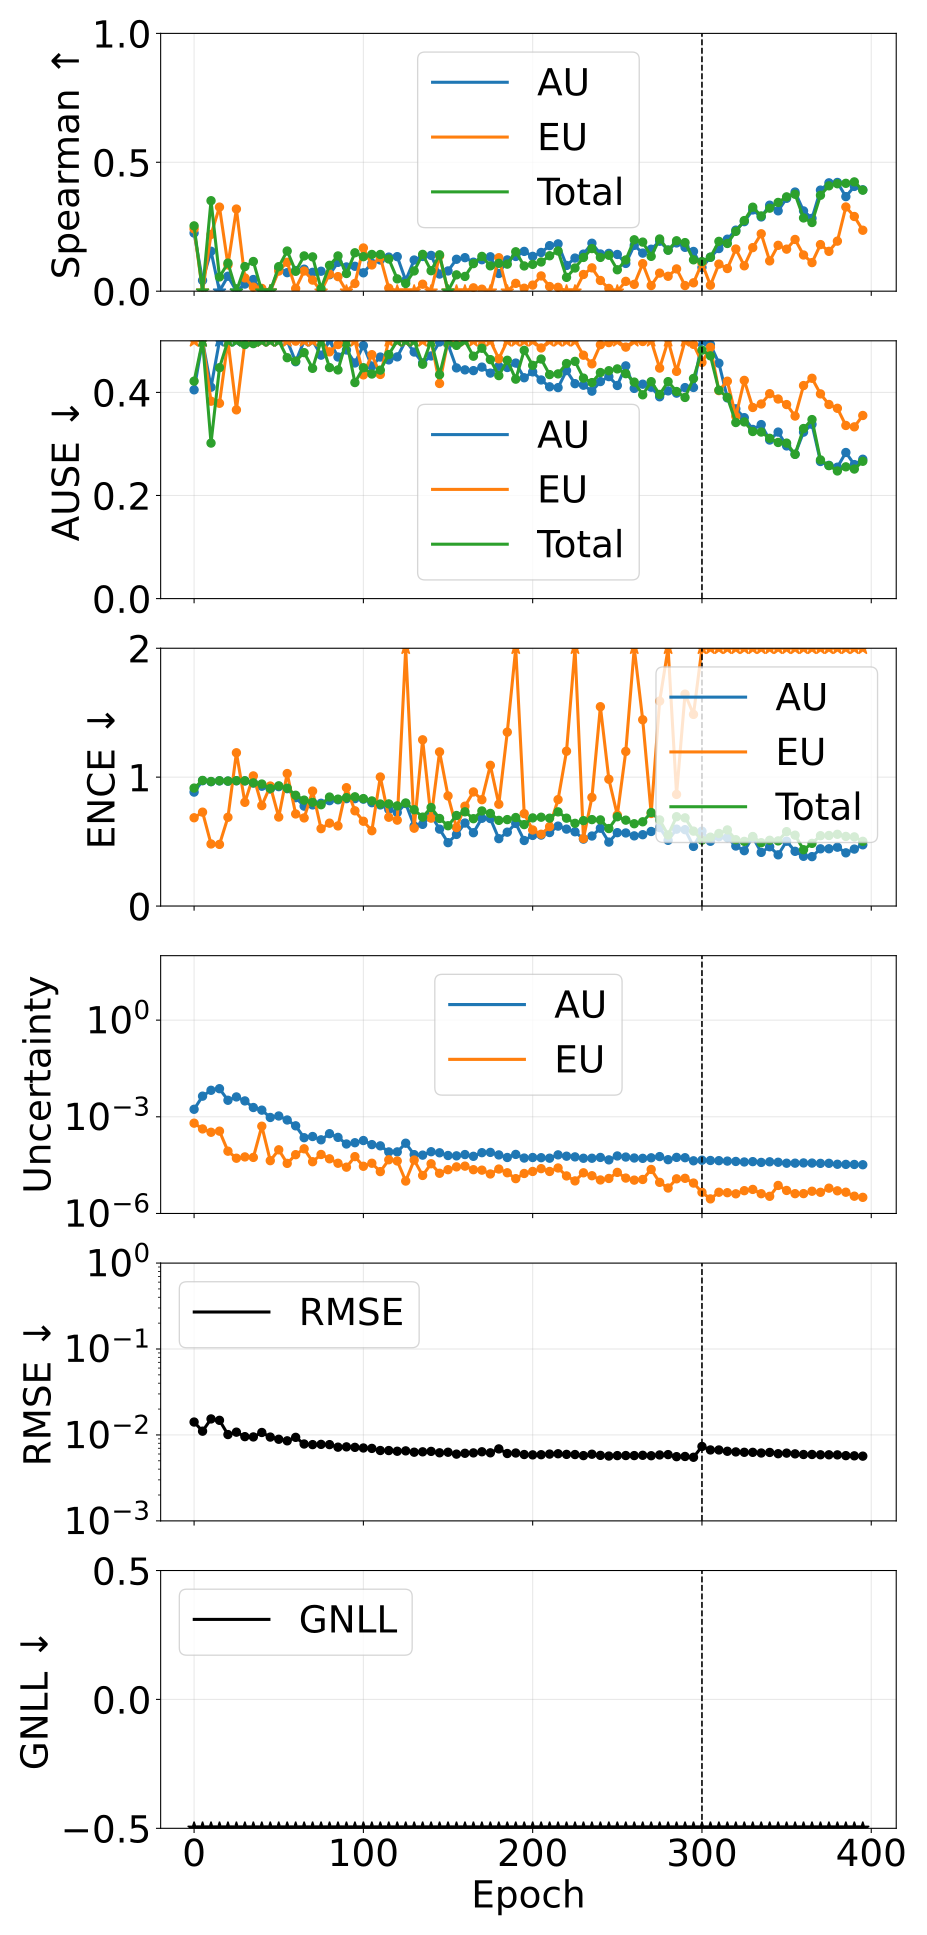

Source data for this figure (header and first rows):
phase, source_epoch, epoch, pearson_aleatoric, pearson_epistemic, pearson_total, spearman_aleatoric, spearman_epistemic, spearman_total, ause_aleatoric, ause_epistemic, ause_total, ence_aleatoric, ence_epistemic, ence_total, magnitude_aleatoric, magnitude_epistemic, magnitude_total, rmse_e_atom, nll_energy
pretrain, 0, 0, 0.1282, -0.0742, 0.08476, 0.2255, 0.2416, 0.2533, 0.4049, 0.5163, 0.4217, 0.8839, 0.6848, 0.915, 0.00171, 0.0006338, 0.002344, 0.01413, -2.067
pretrain, 5, 5, 0.07246, 0.004848, 0.08634, 0.04175, -0.07549, -0.1367, 0.5363, 0.7401, 0.7523, 0.9721, 0.7283, 0.9745, 0.004368, 0.00042, 0.004788, 0.01107, -1.739
pretrain, 10, 10, 0.169, 0.1402, 0.3, 0.1549, 0.2201, 0.351, 0.41, 0.3829, 0.3016, 0.9645, 0.4816, 0.9662, 0.006641, 0.0003309, 0.006972, 0.01536, -1.547
pretrain, 15, 15, 0.1223, 0.09071, 0.1854, -0.09741, 0.3262, 0.05527, 0.5132, 0.3788, 0.4479, 0.9706, 0.4782, 0.972, 0.007441, 0.0003587, 0.0078, 0.0148, -1.494
pretrain, 20, 20, 0.1216, 0.03051, 0.1375, 0.05803, 0.1019, 0.109, 0.5279, 0.5476, 0.5089, 0.9688, 0.6886, 0.9697, 0.003255, 8.564298476667846e-05, 0.003341, 0.01011, -1.917
pretrain, 25, 25, 0.06411, 0.1577, 0.09465, -0.1833, 0.3187, -0.1478, 0.6854, 0.3661, 0.6439, 0.972, 1.189, 0.9724, 0.004133, 5.181333857024952e-05, 0.004184, 0.01078, -1.805
pretrain, 30, 30, 0.1418, 0.06665, 0.2393, 0.02763, 0.05156, 0.09545, 0.607, 0.4981, 0.4928, 0.9709, 0.8046, 0.9714, 0.003108, 5.6861751664141394e-05, 0.003165, 0.009557, -1.945
pretrain, 35, 35, 0.1538, 0.03027, 0.2724, 0.04525, 0.01585, 0.1151, 0.6598, 0.5872, 0.4945, 0.9544, 1.01, 0.9555, 0.00194, 5.4865533678347e-05, 0.001994, 0.009484, -2.168
pretrain, 40, 40, 0.0847, 0.2567, 0.2057, -0.1223, 0.0108, -0.1392, 0.6398, 0.5311, 0.6695, 0.9295, 0.7792, 0.9464, 0.001608, 0.0005102, 0.002118, 0.01068, -2.133
pretrain, 45, 45, 0.1361, 0.4897, 0.3018, -0.05239, -0.06127, -0.06374, 0.6318, 0.5887, 0.594, 0.9075, 0.931, 0.912, 0.0009527, 4.350386094512836e-05, 0.0009962, 0.009447, -2.494
pretrain, 50, 50, 0.1304, 0.4195, 0.323, 0.08732, 0.07793, 0.09513, 0.506, 0.515, 0.5094, 0.9261, 0.6903, 0.9326, 0.001059, 9.446070728607583e-05, 0.001154, 0.008912, -2.431
pretrain, 55, 55, 0.2234, 0.1783, 0.3244, 0.07184, 0.1121, 0.1558, 0.5503, 0.5436, 0.4672, 0.9104, 1.028, 0.9143, 0.0007954, 3.582268081895629e-05, 0.0008312, 0.008545, -2.586
pretrain, 60, 60, 0.463, 0.5832, 0.5064, 0.08021, 0.01009, 0.07708, 0.4594, 0.4994, 0.4606, 0.8405, 0.7144, 0.8594, 0.0005243, 6.670381440873851e-05, 0.000591, 0.00938, -2.735
pretrain, 65, 65, 0.7434, 0.7355, 0.8468, 0.0853, 0.07826, 0.1367, 0.5079, 0.5421, 0.4771, 0.7752, 0.6836, 0.8215, 0.0002243, 0.0001016, 0.0003259, 0.007847, -3.023
pretrain, 70, 70, 0.7183, 0.7495, 0.8462, 0.07311, 0.043, 0.1331, 0.5118, 0.577, 0.4466, 0.7845, 0.8918, 0.8043, 0.0002442, 4.030611449654342e-05, 0.0002845, 0.007719, -3.085
pretrain, 75, 75, 0.8482, 0.6873, 0.8645, 0.07737, -0.03064, 0.009718, 0.4722, 0.5944, 0.5322, 0.7972, 0.6004, 0.7859, 0.0001927, 6.76280392445219e-05, 0.0002604, 0.007768, -3.125
pretrain, 80, 80, 0.8076, 0.8172, 0.8748, 0.0638, 0.06608, 0.1004, 0.5019, 0.4786, 0.4481, 0.8175, 0.643, 0.8457, 0.0002988, 4.969261140829168e-05, 0.0003485, 0.007719, -3.003
pretrain, 85, 85, 0.8825, 0.8737, 0.8912, 0.1118, 0.0565, 0.1367, 0.4686, 0.4928, 0.4435, 0.8242, 0.6215, 0.8293, 0.0002298, 3.6177378991640686e-05, 0.000266, 0.00721, -3.134
pretrain, 90, 90, 0.9061, 0.8377, 0.9125, 0.09402, -0.03011, 0.06854, 0.4822, 0.5684, 0.5064, 0.8331, 0.9181, 0.841, 0.0001432, 2.7320401784601164e-05, 0.0001705, 0.007269, -3.318
pretrain, 95, 95, 0.8942, 0.8296, 0.8944, 0.09655, 0.02982, 0.149, 0.457, 0.5496, 0.419, 0.8331, 0.7389, 0.8474, 0.0001566, 5.8036621181678996e-05, 0.0002146, 0.007175, -3.23
pretrain, 100, 100, 0.9019, 0.8636, 0.9025, 0.07123, 0.1676, 0.1338, 0.4907, 0.4339, 0.4478, 0.8291, 0.6578, 0.8334, 0.0001833, 2.915733147729306e-05, 0.0002124, 0.007053, -3.239
pretrain, 105, 105, 0.873, 0.8549, 0.8731, 0.1085, 0.1018, 0.1424, 0.4509, 0.4731, 0.4356, 0.8017, 0.5843, 0.8153, 0.0001371, 3.6181567053933145e-05, 0.0001733, 0.006975, -3.332
pretrain, 110, 110, 0.8725, 0.8343, 0.8654, 0.121, 0.1308, 0.1423, 0.4685, 0.4348, 0.4431, 0.7844, 1.001, 0.7915, 0.0001254, 1.9878513451302473e-05, 0.0001453, 0.006592, -3.425
pretrain, 115, 115, 0.8488, 0.8044, 0.8417, 0.1322, 0.01187, 0.1249, 0.463, 0.5304, 0.4734, 0.7493, 0.6888, 0.7924, 8.117836778578551e-05, 4.635438416026654e-05, 0.0001275, 0.006585, -3.472
pretrain, 120, 120, 0.8537, 0.785, 0.8446, 0.134, -0.08226, 0.04776, 0.4688, 0.599, 0.5071, 0.7254, 0.6664, 0.777, 8.139275094541464e-05, 4.2592193009719875e-05, 0.000124, 0.006464, -3.493
pretrain, 125, 125, 0.8497, 0.8366, 0.8478, 0.04178, -0.02368, 0.02993, 0.5466, 0.5737, 0.5565, 0.7952, 2.774, 0.7995, 0.0001515, 1.012932668108197e-05, 0.0001616, 0.006528, -3.385
pretrain, 130, 130, 0.8009, 0.777, 0.7956, 0.1208, -0.009678, 0.07846, 0.4782, 0.5417, 0.5006, 0.6214, 0.6039, 0.747, 6.684299427222973e-05, 4.539259181541823e-05, 0.0001122, 0.006299, -3.553
pretrain, 135, 135, 0.8063, 0.778, 0.8032, 0.1346, 0.02703, 0.1427, 0.4573, 0.5661, 0.4546, 0.6337, 1.29, 0.6897, 6.456302232792317e-05, 1.5116313696363132e-05, 7.967933636172202e-05, 0.006364, -3.693
pretrain, 140, 140, 0.8647, 0.7911, 0.8606, 0.1388, -0.04288, 0.07933, 0.4707, 0.5343, 0.5054, 0.7044, 0.6817, 0.7642, 8.240986721500741e-05, 3.487863035896199e-05, 0.0001173, 0.006439, -3.536
pretrain, 145, 145, 0.7434, 0.6757, 0.728, 0.06646, 0.1371, 0.141, 0.4977, 0.4172, 0.4343, 0.5967, 1.196, 0.6793, 7.634115107171912e-05, 1.7653152928318563e-05, 9.399430401980931e-05, 0.006201, -3.646
pretrain, 150, 150, 0.7592, 0.7054, 0.7492, 0.07848, -0.1355, -0.02325, 0.4932, 0.6136, 0.555, 0.4917, 0.8541, 0.6229, 6.288241039737182e-05, 2.281096064467894e-05, 8.569337039354149e-05, 0.006294, -3.671
pretrain, 155, 155, 0.7501, 0.6864, 0.743, 0.1238, -0.04776, 0.06331, 0.4474, 0.5766, 0.4911, 0.5555, 0.6088, 0.7023, 6.137663970192712e-05, 2.7889972364431266e-05, 8.926661166301726e-05, 0.005983, -3.697
pretrain, 160, 160, 0.8142, 0.734, 0.8014, 0.13, -0.1061, 0.05723, 0.4436, 0.641, 0.5026, 0.6438, 0.7746, 0.7309, 6.72759399331762e-05, 2.94421099380892e-05, 9.671805033787572e-05, 0.00612, -3.643
pretrain, 165, 165, 0.796, 0.7186, 0.7908, 0.1125, 0.01299, 0.1069, 0.4422, 0.6138, 0.4702, 0.5688, 0.8853, 0.6776, 5.940078898793613e-05, 2.2793731912552965e-05, 8.21945212985578e-05, 0.006184, -3.723
pretrain, 170, 170, 0.8656, 0.8099, 0.8624, 0.1219, 0.007757, 0.1349, 0.449, 0.5404, 0.4855, 0.6807, 0.8249, 0.7375, 7.693456955957632e-05, 2.2080382621135105e-05, 9.901495249705741e-05, 0.006372, -3.638
pretrain, 175, 175, 0.8117, 0.7539, 0.8049, 0.1335, -0.0431, 0.09831, 0.4374, 0.5609, 0.4635, 0.6788, 1.092, 0.7186, 7.856320857620406e-05, 1.6807764135908496e-05, 9.537097277538176e-05, 0.006196, -3.661
pretrain, 180, 180, 0.8498, 0.7786, 0.848, 0.06862, 0.1298, 0.108, 0.4506, 0.465, 0.4325, 0.5227, 0.79, 0.6646, 6.554510729746771e-05, 2.391576615965291e-05, 8.946087363638334e-05, 0.006884, -3.643
pretrain, 185, 185, 0.8021, 0.7271, 0.7946, 0.1213, -0.0412, 0.1049, 0.4482, 0.6912, 0.4623, 0.573, 1.349, 0.6707, 5.4573757117158614e-05, 1.8316553183282942e-05, 7.28903100526372e-05, 0.006083, -3.775
pretrain, 190, 190, 0.8396, 0.7554, 0.8331, 0.1347, 0.03042, 0.1528, 0.4568, 0.6627, 0.4256, 0.6409, 2.68, 0.6866, 6.802314889247772e-05, 1.204011519289254e-05, 8.006326439183043e-05, 0.006165, -3.736
pretrain, 195, 195, 0.8066, 0.7427, 0.7998, 0.1543, 0.01144, 0.09784, 0.4283, 0.5325, 0.4815, 0.5083, 0.7167, 0.6318, 5.243955014705442e-05, 1.739846803318052e-05, 6.98380185011943e-05, 0.00592, -3.824
pretrain, 200, 200, 0.7781, 0.7168, 0.7699, 0.1351, 0.02355, 0.1041, 0.4397, 0.5018, 0.4524, 0.5478, 0.5902, 0.6837, 5.44941526153496e-05, 2.009656436185005e-05, 7.459071739635809e-05, 0.005865, -3.8
pretrain, 205, 205, 0.8287, 0.7812, 0.8238, 0.1501, 0.05913, 0.1133, 0.4241, 0.4862, 0.4647, 0.5505, 0.5569, 0.6891, 5.378263454801619e-05, 2.4592986612359696e-05, 7.837562094420614e-05, 0.005891, -3.771
pretrain, 210, 210, 0.8458, 0.7805, 0.8409, 0.1766, 0.0181, 0.1374, 0.4108, 0.5096, 0.4345, 0.5702, 0.6161, 0.6816, 5.19105764502403e-05, 2.0128261014073413e-05, 7.20388377173905e-05, 0.005989, -3.802
pretrain, 215, 215, 0.8847, 0.7587, 0.8786, 0.1836, 0.01498, 0.156, 0.4092, 0.5474, 0.4359, 0.62, 0.8255, 0.7306, 6.581992708126325e-05, 2.5789988775732522e-05, 9.160991618915907e-05, 0.006042, -3.7
pretrain, 220, 220, 0.8286, 0.7221, 0.8213, 0.09972, -0.0289, 0.05364, 0.4423, 0.5623, 0.4559, 0.5967, 1.201, 0.6815, 5.9849069362246445e-05, 1.461461725620725e-05, 7.446368731705107e-05, 0.005941, -3.811
pretrain, 225, 225, 0.8382, 0.7214, 0.8306, 0.1284, -0.08491, 0.08996, 0.4169, 0.7164, 0.4601, 0.5762, 2.826, 0.6416, 5.698311317668202e-05, 1.023972741558796e-05, 6.722284016322573e-05, 0.005916, -3.85
pretrain, 230, 230, 0.7708, 0.6752, 0.7552, 0.1438, 0.06474, 0.1309, 0.4138, 0.4721, 0.4276, 0.5191, 0.5237, 0.6626, 5.1635499540429586e-05, 1.8256423298726735e-05, 6.989192232773032e-05, 0.005751, -3.873
pretrain, 235, 235, 0.9136, 0.8274, 0.9087, 0.186, 0.09042, 0.1653, 0.4023, 0.4554, 0.419, 0.5431, 0.8429, 0.6706, 5.174425317871256e-05, 1.4819908147214649e-05, 6.656416150255372e-05, 0.005969, -3.854
pretrain, 240, 240, 0.7848, 0.7096, 0.7769, 0.1443, 0.04157, 0.131, 0.4209, 0.4924, 0.4385, 0.6035, 1.546, 0.6682, 5.478612331279547e-05, 1.0957699638917498e-05, 6.574382264195752e-05, 0.005787, -3.876
pretrain, 245, 245, 0.8121, 0.7223, 0.8035, 0.1467, 0.01071, 0.1394, 0.4305, 0.4965, 0.442, 0.496, 0.9838, 0.6011, 4.604223375255073e-05, 1.2193059153461313e-05, 5.823529330276263e-05, 0.005683, -3.931
pretrain, 250, 250, 0.7842, 0.6798, 0.7731, 0.1424, -0.01715, 0.08303, 0.4134, 0.5477, 0.4455, 0.5692, 0.706, 0.6928, 6.08614522259787e-05, 1.883331604904674e-05, 7.969476797186054e-05, 0.005751, -3.844
pretrain, 255, 255, 0.815, 0.7348, 0.8122, 0.1076, 0.03815, 0.1211, 0.4514, 0.4878, 0.4362, 0.5669, 1.199, 0.6662, 5.6358430510558915e-05, 1.254268209790546e-05, 6.890111228289164e-05, 0.00576, -3.877
pretrain, 260, 260, 0.8696, 0.742, 0.8662, 0.1778, 0.02652, 0.1994, 0.4077, 0.6418, 0.4199, 0.5444, 2.137, 0.6385, 5.2607917050540824e-05, 1.0830232096613263e-05, 6.34381496111282e-05, 0.005754, -3.918
pretrain, 265, 265, 0.8498, 0.7643, 0.8479, 0.1477, 0.1068, 0.1904, 0.4159, 0.4987, 0.3953, 0.5533, 1.445, 0.6535, 5.133626473779905e-05, 1.1345196687044876e-05, 6.268146121790093e-05, 0.005798, -3.908
pretrain, 270, 270, 0.8677, 0.8007, 0.8654, 0.1627, 0.02178, 0.1351, 0.4099, 0.5035, 0.4208, 0.5783, 0.718, 0.7255, 5.3340230300344287e-05, 2.3215958334849743e-05, 7.655618826612371e-05, 0.005731, -3.818
pretrain, 275, 275, 0.9059, 0.8333, 0.903, 0.1937, 0.07016, 0.2025, 0.3914, 0.4471, 0.396, 0.6084, 1.59, 0.6681, 5.818774055417938e-05, 9.248136757378234e-06, 6.743587694380541e-05, 0.005851, -3.869
pretrain, 280, 280, 0.8702, 0.7896, 0.8664, 0.1596, 0.05779, 0.159, 0.4029, 0.519, 0.4208, 0.5098, 3.859, 0.5513, 4.6644342644182304e-05, 6.152950383060987e-06, 5.2797292691125686e-05, 0.005907, -3.968
pretrain, 285, 285, 0.848, 0.7911, 0.8449, 0.1872, 0.08639, 0.1955, 0.3985, 0.4407, 0.4017, 0.5964, 0.866, 0.6929, 5.4949472526103544e-05, 1.1875477881350916e-05, 6.68249505089488e-05, 0.00559, -3.905
pretrain, 290, 290, 0.8771, 0.6829, 0.8746, 0.1701, 0.02183, 0.1884, 0.4092, 0.603, 0.3901, 0.5926, 1.644, 0.684, 5.372531107939827e-05, 1.2323164706237773e-05, 6.604847526498328e-05, 0.005618, -3.891
pretrain, 295, 295, 0.834, 0.7876, 0.832, 0.1541, 0.03246, 0.1216, 0.4095, 0.4932, 0.427, 0.4625, 1.487, 0.5812, 4.303653422275734e-05, 8.78506624811026e-06, 5.182160011431931e-05, 0.005501, -4.015
... 20 more rows
